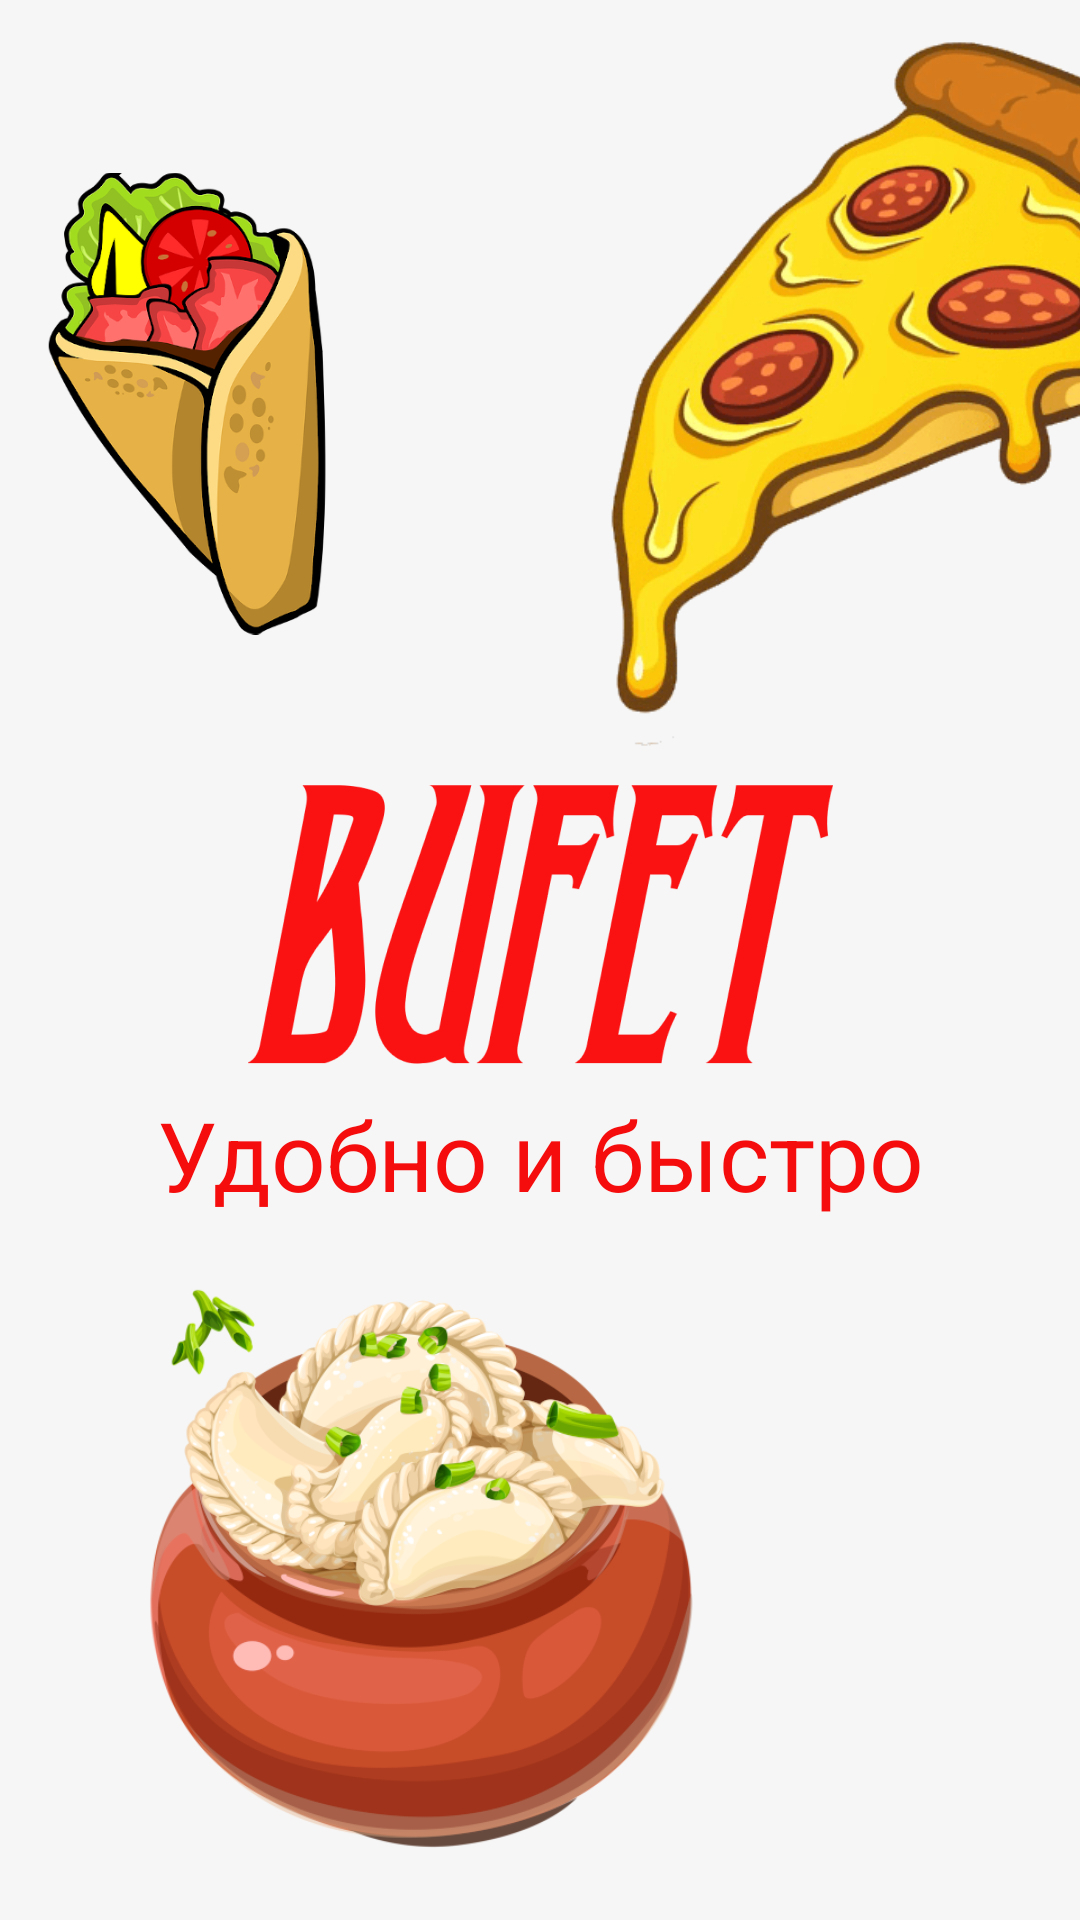

Produce the Android XML layout that renders to this screen, including the resource entries it uses.
<!-- AndroidManifest.xml: application theme Theme.Bufet -->
<!-- res/layout/fragment_splash.xml -->
<?xml version="1.0" encoding="utf-8"?>
<androidx.constraintlayout.widget.ConstraintLayout xmlns:android="http://schemas.android.com/apk/res/android"
    xmlns:app="http://schemas.android.com/apk/res-auto"
    xmlns:tools="http://schemas.android.com/tools"
    style="@style/default_fragment">

    <ImageView
        android:id="@+id/fragmentSplashImage1"
        style="@style/splash_item1"
        app:layout_constraintBottom_toTopOf="@+id/fragmentSplashImage4"
        app:layout_constraintEnd_toStartOf="@+id/fragmentSplashSubTitle"
        app:layout_constraintTop_toTopOf="@+id/fragmentSplashLogo"
        app:srcCompat="@drawable/splash_item1"
        tools:ignore="ImageContrastCheck"
        android:contentDescription="@string/splash_item"/>

    <ImageView
        android:id="@+id/fragmentSplashImage2"
        style="@style/splash_item2"
        android:contentDescription="@string/splash_item"
        app:layout_constraintBottom_toTopOf="@+id/fragmentSplashLogo"
        app:layout_constraintEnd_toEndOf="parent"
        app:layout_constraintStart_toEndOf="@+id/fragmentSplashLogo"
        app:layout_constraintTop_toTopOf="parent"
        app:srcCompat="@drawable/splash_item2"
        tools:ignore="ImageContrastCheck" />

    <ImageView
        android:id="@+id/fragmentSplashImage3"
        style="@style/splash_item3"
        app:layout_constraintStart_toEndOf="@+id/fragmentSplashLogo"
        app:layout_constraintTop_toBottomOf="@+id/fragmentSplashSubTitle"
        app:srcCompat="@drawable/splash_item3"
        android:contentDescription="@string/splash_item"/>

    <ImageView
        android:id="@+id/fragmentSplashImage4"
        style="@style/splash_item4"
        app:layout_constraintBottom_toBottomOf="parent"
        app:layout_constraintEnd_toStartOf="@+id/fragmentSplashImage3"
        app:layout_constraintStart_toStartOf="parent"
        app:layout_constraintTop_toBottomOf="@+id/fragmentSplashSubTitle"
        app:srcCompat="@drawable/splash_item4"
        android:contentDescription="@string/splash_item"/>

    <ImageView
        android:id="@+id/fragmentSplashImage5"
        style="@style/splash_item5"
        android:contentDescription="@string/splash_item"
        app:layout_constraintStart_toStartOf="parent"
        app:layout_constraintTop_toTopOf="parent"
        app:srcCompat="@drawable/splash_item5" />

    <ImageView
        android:id="@+id/fragmentSplashLogo"
        style="@style/splash_logo"
        android:contentDescription="@string/logo_bufet"
        app:layout_constraintBottom_toBottomOf="parent"
        app:layout_constraintEnd_toEndOf="parent"
        app:layout_constraintStart_toStartOf="parent"
        app:layout_constraintTop_toTopOf="parent"
        app:srcCompat="@drawable/logo" />

    <TextView
        android:id="@+id/fragmentSplashSubTitle"
        style="@style/splash_subtitle"
        app:layout_constraintEnd_toEndOf="@+id/fragmentSplashLogo"
        app:layout_constraintStart_toStartOf="@+id/fragmentSplashLogo"
        app:layout_constraintTop_toBottomOf="@+id/fragmentSplashLogo" />
</androidx.constraintlayout.widget.ConstraintLayout>
<!-- resources referenced by this layout -->
<resources>
  <!-- drawable logo: png bitmap (drawable, 36666 bytes) -->
  <!-- drawable splash_item2: png bitmap (drawable, 75725 bytes) -->
  <!-- drawable splash_item5: png bitmap (drawable, 101717 bytes) -->
  <string name="logo_bufet">logo</string>
  <string name="splash_item">splashItem</string>
  <style name="default_fragment" parent="">
          <item name="android:layout_width">match_parent</item>
          <item name="android:layout_height">match_parent</item>
          <item name="android:animateLayoutChanges">true</item>
          <item name="android:background">@color/main_background_color</item>
      </style>
  <style name="splash_item1" parent="">
          <item name="android:layout_width">@dimen/dp220</item>
          <item name="android:layout_height">@dimen/dp220</item>
      </style>
  <style name="splash_item2" parent="">
          <item name="android:layout_width">@dimen/dp265</item>
          <item name="android:layout_height">@dimen/dp265</item>
      </style>
  <style name="splash_item3" parent="">
          <item name="android:layout_width">@dimen/dp188</item>
          <item name="android:layout_height">@dimen/dp188</item>
      </style>
  <style name="splash_item4" parent="">
          <item name="android:layout_width">@dimen/dp192</item>
          <item name="android:layout_height">@dimen/dp192</item>
      </style>
  <style name="splash_item5" parent="">
          <item name="android:layout_marginTop">@dimen/dp45</item>
          <item name="android:layout_width">@dimen/dp154</item>
          <item name="android:layout_height">@dimen/dp179</item>
      </style>
  <style name="splash_logo" parent="">
          <item name="android:layout_width">@dimen/dp195</item>
          <item name="android:layout_height">@dimen/dp146</item>
      </style>
  <style name="splash_subtitle" parent="">
          <item name="android:layout_marginTop">@dimen/dpm30</item>
          <item name="android:layout_width">wrap_content</item>
          <item name="android:layout_height">wrap_content</item>
          <item name="fontFamily">@font/proletariat</item>
          <item name="android:textSize">@dimen/sp32</item>
          <item name="android:textColor">@color/general_color</item>
          <item name="android:text">@string/splash_subtitle</item>
      </style>
  <style name="Theme.Bufet" parent="Theme.MaterialComponents.Light.NoActionBar.Bridge">
          <item name="android:forceDarkAllowed" tools:targetApi="q">false</item>
          <item name="windowNoTitle">true</item>
          <item name="android:windowTranslucentStatus">true</item>
          <item name="android:windowTranslucentNavigation">true</item>
          <item name="android:windowLightStatusBar" tools:targetApi="23">true</item>
          
          <item name="colorPrimary">@color/general_color</item>
          <item name="colorPrimaryVariant">@color/purple_700</item>
          <item name="colorOnPrimary">@color/white</item>
          
          <item name="colorSecondary">@color/teal_200</item>
          <item name="colorSecondaryVariant">@color/teal_700</item>
          <item name="colorOnSecondary">@color/black</item>
          
          <item name="android:statusBarColor" tools:targetApi="l">?attr/colorPrimaryVariant</item>
          
      </style>
  <color name="main_background_color">#F6F6F6</color>
  <dimen name="dp220">220dp</dimen>
  <dimen name="dp265">265dp</dimen>
  <dimen name="dp188">188dp</dimen>
  <dimen name="dp192">192dp</dimen>
  <dimen name="dp45">45dp</dimen>
  <dimen name="dp154">154dp</dimen>
  <dimen name="dp179">179dp</dimen>
  <dimen name="dp195">195dp</dimen>
  <dimen name="dp146">146dp</dimen>
  <dimen name="dpm30">-30dp</dimen>
  <dimen name="sp32">32sp</dimen>
  <color name="general_color">#F50D0D</color>
  <string name="splash_subtitle">Удобно и быстро</string>
  <color name="purple_700">#FF3700B3</color>
  <color name="white">#FFFFFFFF</color>
  <color name="teal_200">#FF03DAC5</color>
  <color name="teal_700">#FF018786</color>
  <color name="black">#FF000000</color>
</resources>
